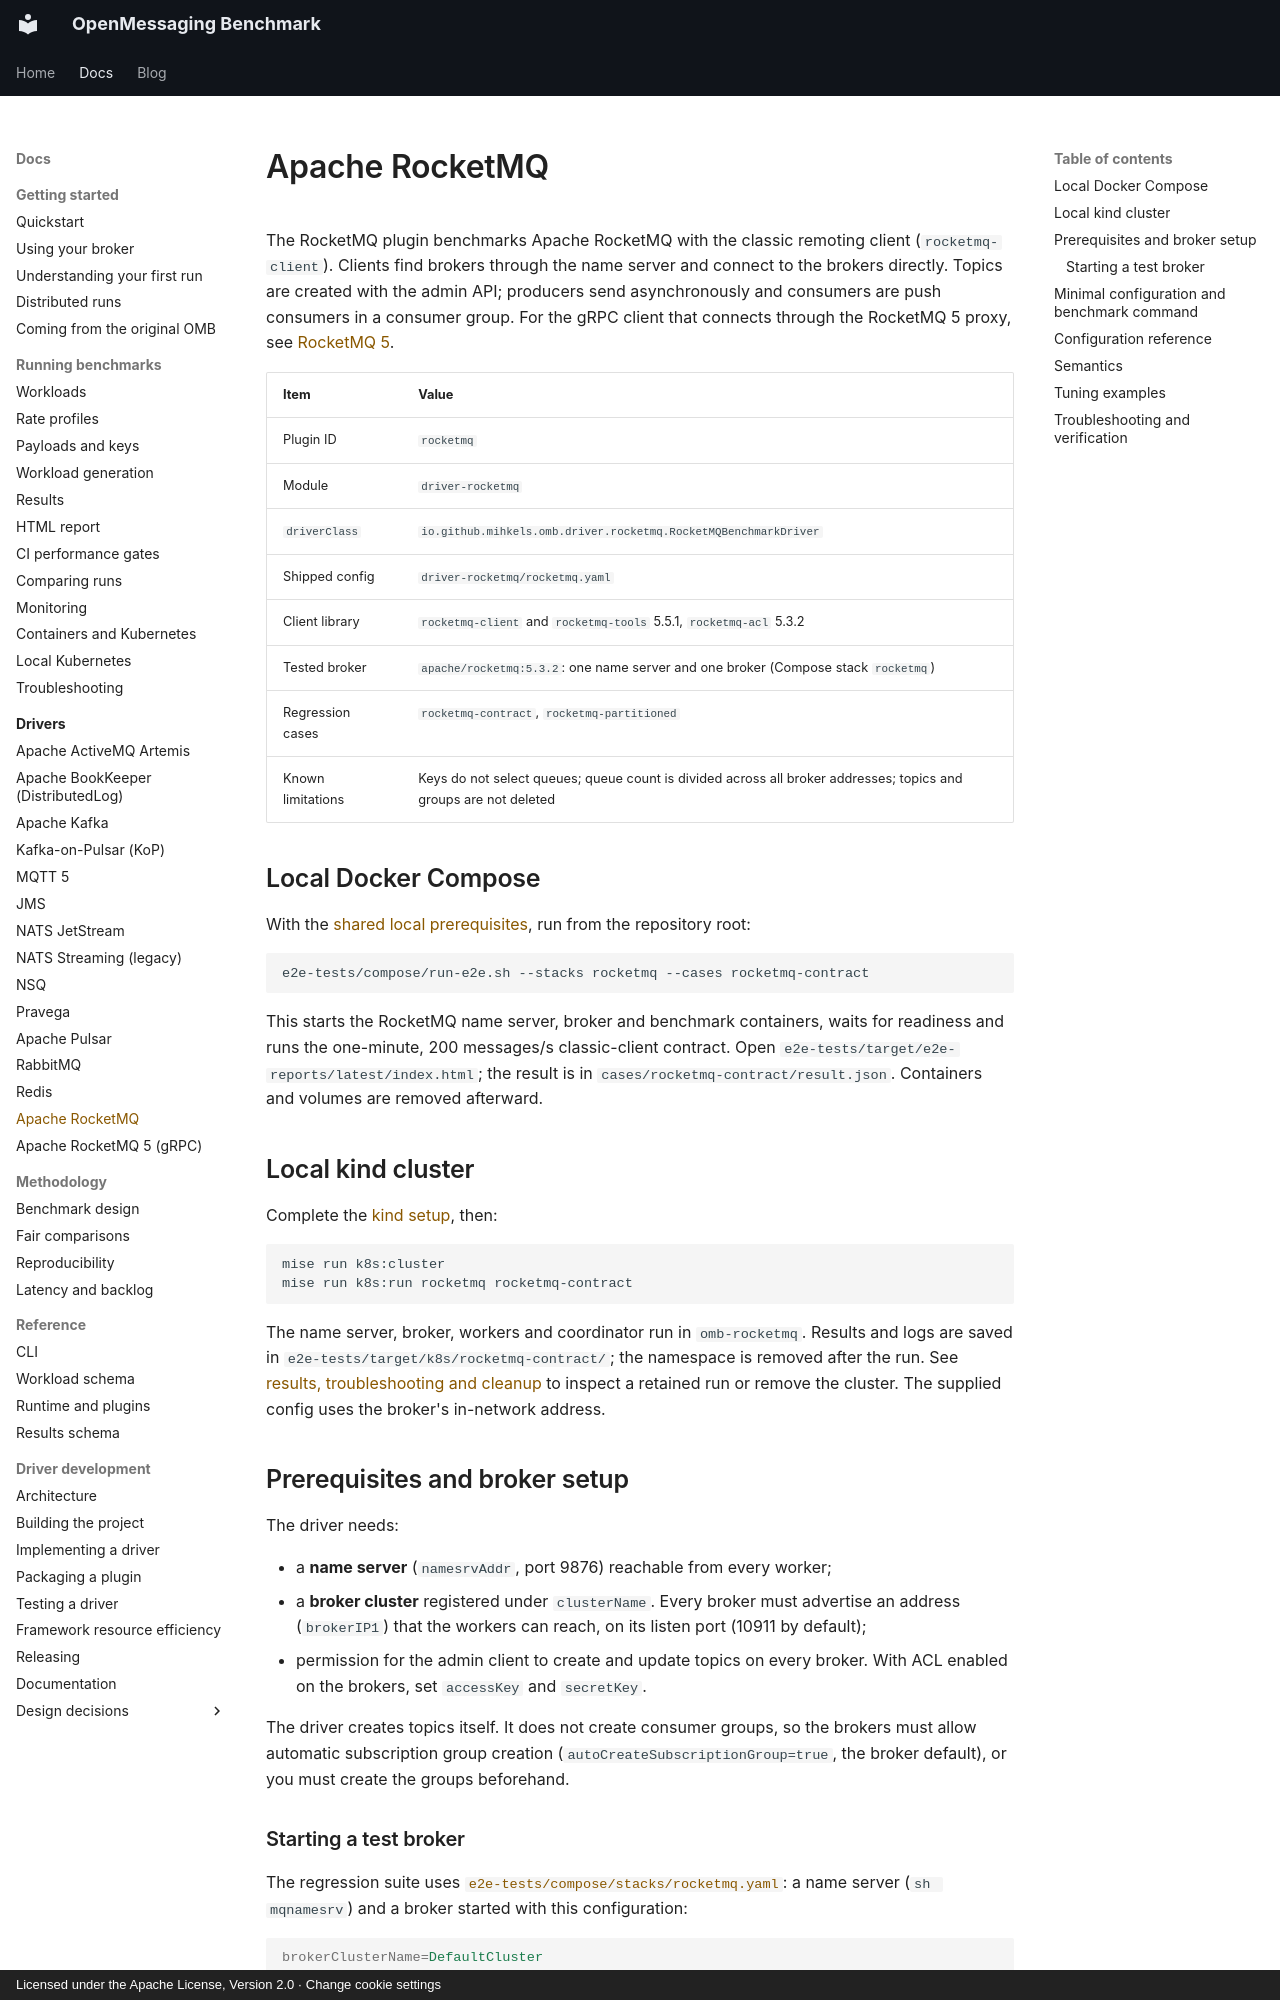

repository: mihkels/open-messaging-benchmark · page: drivers/rocketmq/index.html · generator: mkdocs · copyright: Licensed under the Apache License, Version 2.0 · Change cookie settings

<!--
Licensed under the Apache License, Version 2.0 (the "License");
you may not use this file except in compliance with the License.
You may obtain a copy of the License at

http://www.apache.org/licenses/LICENSE-2.0

Unless required by applicable law or agreed to in writing, software
distributed under the License is distributed on an "AS IS" BASIS,
WITHOUT WARRANTIES OR CONDITIONS OF ANY KIND, either express or implied.
See the License for the specific language governing permissions and
limitations under the License.
-->

# Apache RocketMQ

The RocketMQ plugin benchmarks Apache RocketMQ with the classic remoting client
(`rocketmq-client`). Clients find brokers through the name server and connect to the brokers
directly. Topics are created with the admin API; producers send asynchronously and consumers are
push consumers in a consumer group. For the gRPC client that connects through the RocketMQ 5 proxy,
see [RocketMQ 5](rocketmq5.md).

|       Item        |                                                      Value                                                       |
|-------------------|------------------------------------------------------------------------------------------------------------------|
| Plugin ID         | `rocketmq`                                                                                                       |
| Module            | `driver-rocketmq`                                                                                                |
| `driverClass`     | `io.github.mihkels.omb.driver.rocketmq.RocketMQBenchmarkDriver`                                                  |
| Shipped config    | `driver-rocketmq/rocketmq.yaml`                                                                                  |
| Client library    | `rocketmq-client` and `rocketmq-tools` 5.5.1, `rocketmq-acl` 5.3.2                                               |
| Tested broker     | `apache/rocketmq:5.3.2`: one name server and one broker (Compose stack `rocketmq`)                               |
| Regression cases  | `rocketmq-contract`, `rocketmq-partitioned`                                                                      |
| Known limitations | Keys do not select queues; queue count is divided across all broker addresses; topics and groups are not deleted |

## Local Docker Compose

With the [shared local prerequisites](index.md#shared-prerequisites), run from the repository root:

```bash
e2e-tests/compose/run-e2e.sh --stacks rocketmq --cases rocketmq-contract
```

This starts the RocketMQ name server, broker and benchmark containers, waits for readiness and runs
the one-minute, 200 messages/s classic-client contract. Open
`e2e-tests/target/e2e-reports/latest/index.html`; the result is in
`cases/rocketmq-contract/result.json`. Containers and volumes are removed afterward.

## Local kind cluster

Complete the [kind setup](index.md#shared-prerequisites), then:

```bash
mise run k8s:cluster
mise run k8s:run rocketmq rocketmq-contract
```

The name server, broker, workers and coordinator run in `omb-rocketmq`. Results and logs are saved
in `e2e-tests/target/k8s/rocketmq-contract/`; the namespace is removed after the run. See
[results, troubleshooting and cleanup](index.md#results-troubleshooting-and-cleanup) to inspect a
retained run or remove the cluster. The supplied config uses the broker's in-network address.

## Prerequisites and broker setup

The driver needs:

- a **name server** (`namesrvAddr`, port 9876) reachable from every worker;
- a **broker cluster** registered under `clusterName`. Every broker must advertise an address
  (`brokerIP1`) that the workers can reach, on its listen port (10911 by default);
- permission for the admin client to create and update topics on every broker. With ACL enabled on
  the brokers, set `accessKey` and `secretKey`.

The driver creates topics itself. It does not create consumer groups, so the brokers must allow
automatic subscription group creation (`autoCreateSubscriptionGroup=true`, the broker default), or
you must create the groups beforehand.
